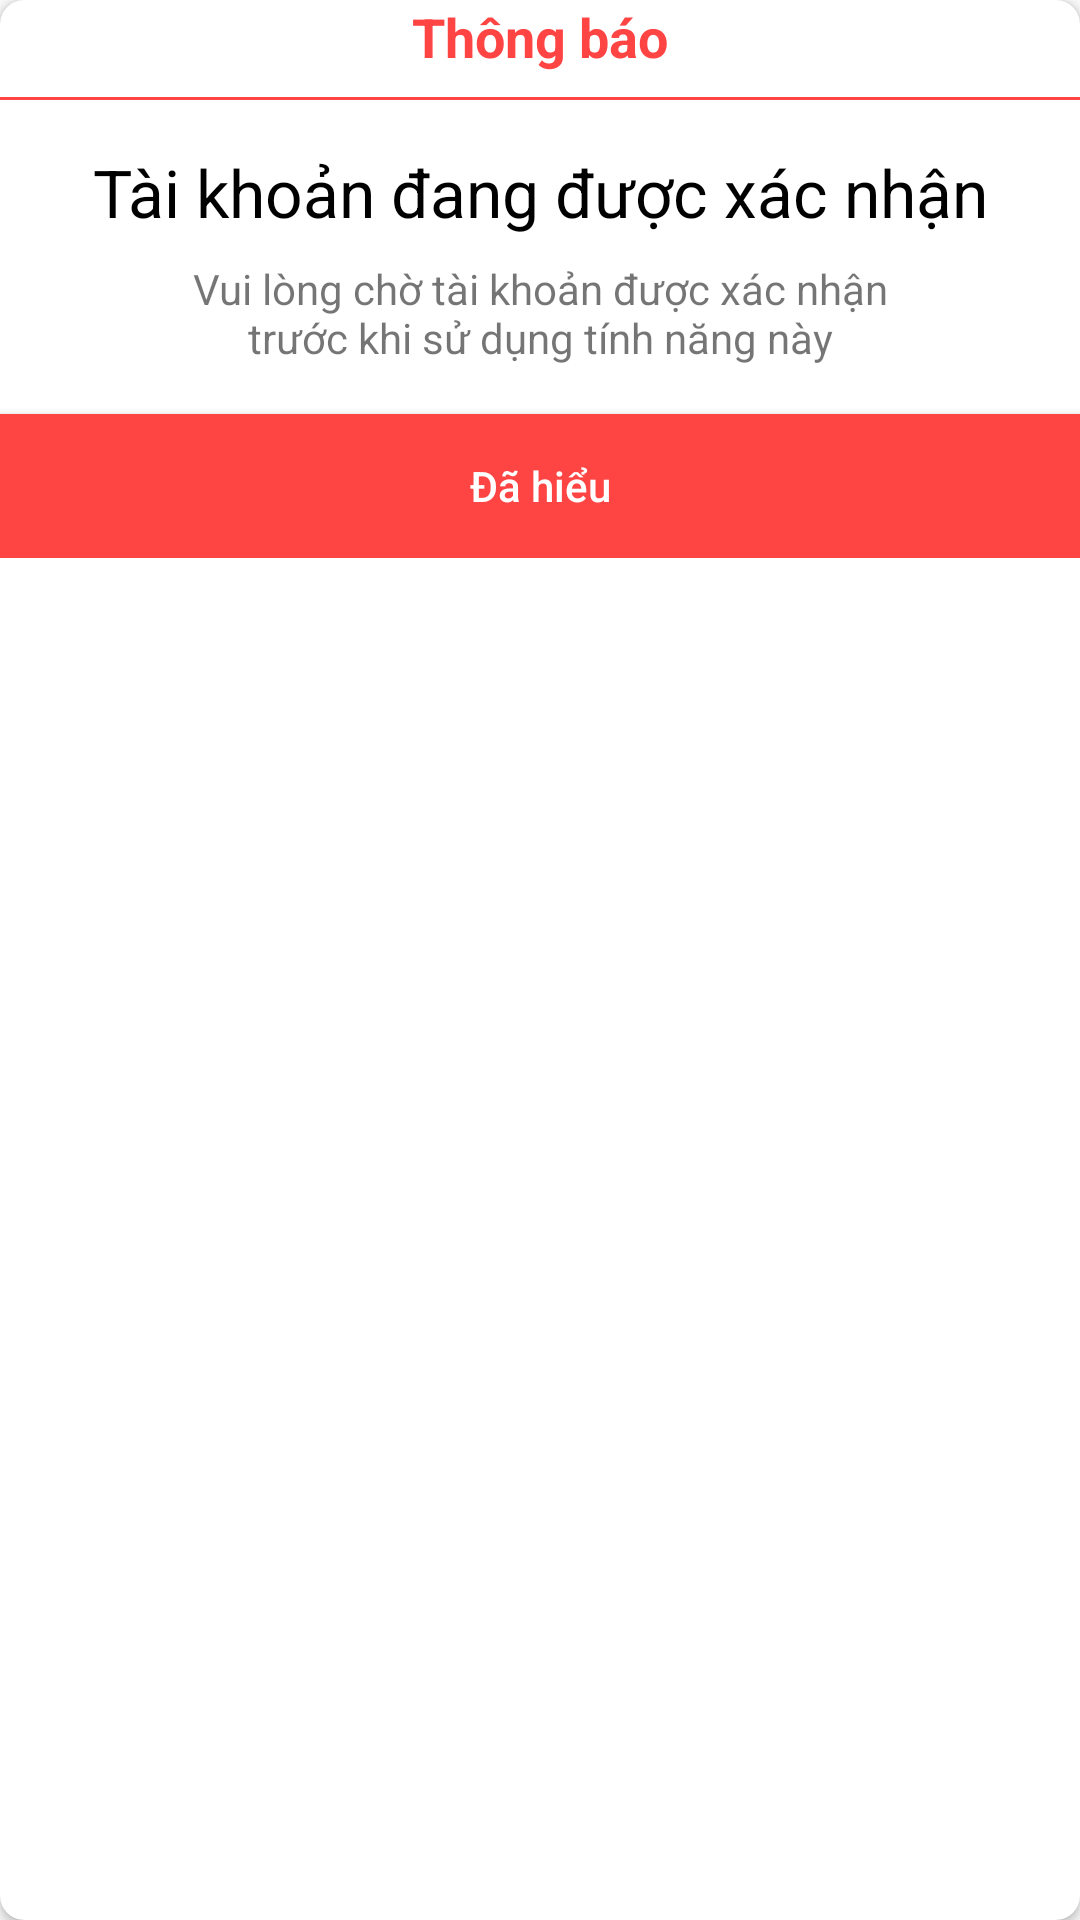

Here is an Android app screen rendered from its layout file. Give the layout XML and the strings, colors and styles it references.
<!-- AndroidManifest.xml: application theme AppTheme -->
<!-- res/layout/dialog_alert.xml -->
<?xml version="1.0" encoding="utf-8"?>
<androidx.cardview.widget.CardView xmlns:android="http://schemas.android.com/apk/res/android"
    xmlns:app="http://schemas.android.com/apk/res-auto"
    xmlns:tools="http://schemas.android.com/tools"
    android:layout_width="match_parent"
    android:layout_height="match_parent"
    app:cardCornerRadius="8dp">

    <LinearLayout
        android:layout_width="match_parent"
        android:layout_height="wrap_content"
        android:orientation="vertical">

        <TextView
            android:id="@+id/textView4"
            android:textStyle="bold"
            android:textSize="18dp"
            android:layout_width="match_parent"
            android:layout_height="wrap_content"
            android:gravity="center_horizontal"
            android:text="Thông báo"
            android:textColor="@android:color/holo_red_light"
            tools:targetApi="ice_cream_sandwich" />

        <View
            android:id="@+id/view"
            android:layout_marginVertical="8dp"
            android:layout_width="match_parent"
            android:layout_height="1dp"
            android:background="@android:color/holo_red_light"
            tools:targetApi="ice_cream_sandwich" />

        <TextView
            android:id="@+id/textView5"
            android:layout_width="match_parent"
            android:textSize="22sp"
            android:layout_marginVertical="8dp"
            android:layout_height="wrap_content"
            android:gravity="center_horizontal"
            android:text="Tài khoản đang được xác nhận"
            android:textColor="@android:color/black" />

        <TextView
            android:id="@+id/textView6"
            android:paddingHorizontal="50dp"
            android:layout_width="match_parent"
            android:layout_height="wrap_content"
            android:gravity="center_horizontal"
            android:text="Vui lòng chờ tài khoản được xác nhận trước khi sử dụng tính năng này" />

        <Button
            android:id="@+id/btnXacNhan"
            android:layout_width="match_parent"
            android:layout_marginTop="16dp"
            android:layout_height="wrap_content"
            android:background="@android:color/holo_red_light"
            android:text="Đã hiểu"
            android:textAllCaps="false"
            android:textColor="@android:color/white"
            tools:targetApi="ice_cream_sandwich" />
    </LinearLayout>
</androidx.cardview.widget.CardView>
<!-- resources referenced by this layout -->
<resources>
  <style name="AppTheme" parent="Theme.AppCompat.Light.NoActionBar">
          
          <item name="colorPrimary">@color/colorPrimary</item>
          <item name="colorPrimaryDark">@color/colorPrimaryDark</item>
          <item name="colorAccent">@color/colorAccent</item>
  
      </style>
  <color name="colorPrimary">#6200EE</color>
  <color name="colorPrimaryDark">#259CF8</color>
  <color name="colorAccent">#03DAC5</color>
</resources>
